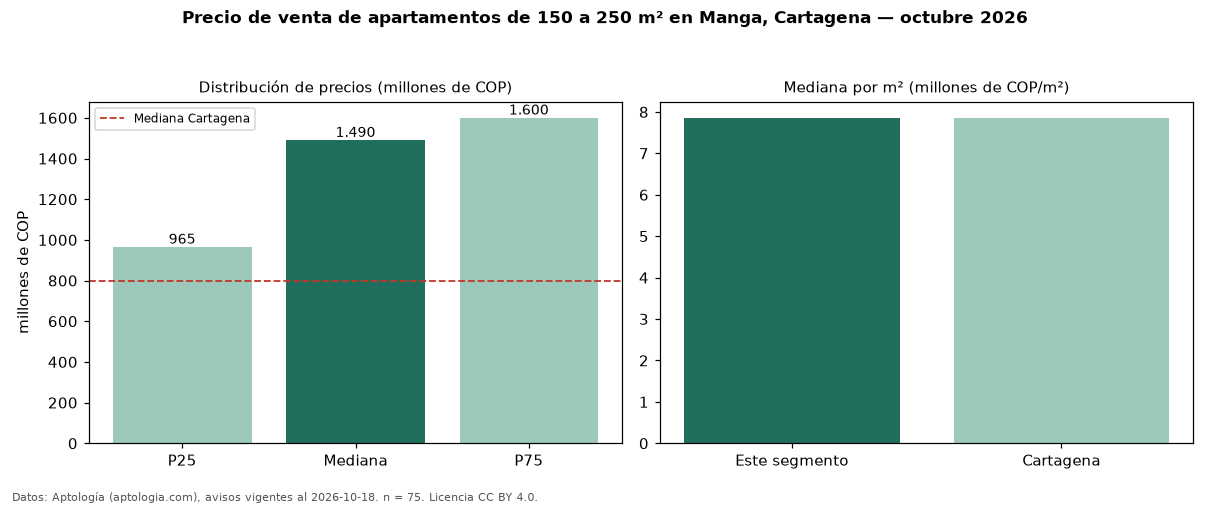

The data file committed next to this chart (first rows):
seccion, metrica, valor, moneda, n
filtro, area5, de 150 a 250 m², , 75
precio, p25, 965000000, COP, 75
precio, mediana, 1490000000, COP, 75
precio, p75, 1600000000, COP, 75
precio, minimo, 450000000, COP, 75
precio, maximo, 3200000000, COP, 75
m2, mediana_precio_m2, 7852077, COP, 75
m2, area_mediana_m2, 175.0, m2, 75
admin, mediana_admin_mes, 1200000, COP, 58
banos, mediana_banos, 3.0, , 
parqueadero, pct_con_parqueadero, 100.0, %, 70
estrato, estrato_mas_frecuente, 5, , 72
habitaciones, 3+, 1450000000, COP, 73
ciudad, mediana_ciudad_referencia, 800000000, COP, 
ciudad, mediana_m2_ciudad, 7857143, COP, 
fuente, fecha_datos, 2026-10-18, , 
fuente, atribucion, https://www.aptologia.com/venta/cartagen…, , 
fuente, licencia, CC BY 4.0, , 
